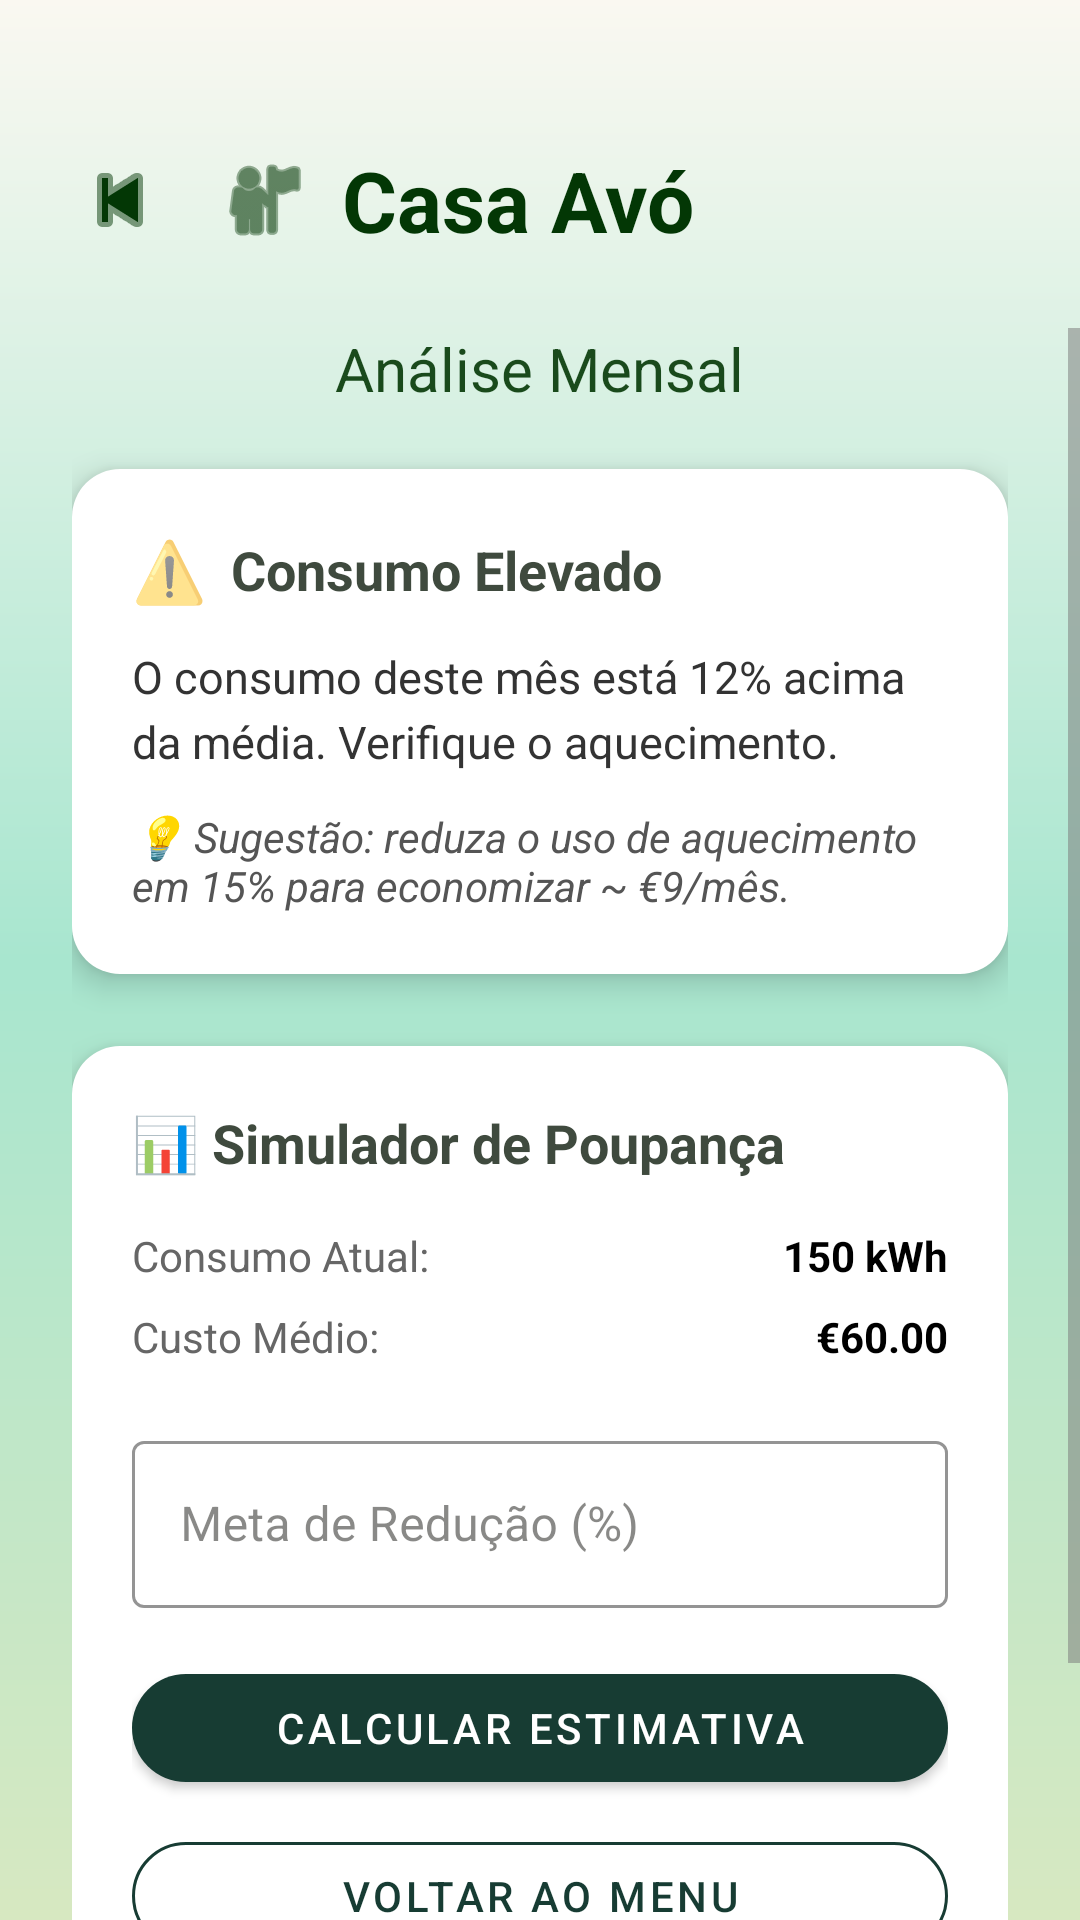

Reconstruct the res/layout file that produces this screen, plus the resources it refers to.
<!-- AndroidManifest.xml: application theme Theme.EcoTrack -->
<!-- res/layout/activity_estimativa_consumo.xml -->
<?xml version="1.0" encoding="utf-8"?>
<RelativeLayout xmlns:android="http://schemas.android.com/apk/res/android"
    xmlns:app="http://schemas.android.com/apk/res-auto"
    xmlns:tools="http://schemas.android.com/tools"
    android:layout_width="match_parent"
    android:layout_height="match_parent"
    android:background="@drawable/gradient_verde"
    tools:context=".EstimativaConsumo">

    <androidx.constraintlayout.widget.ConstraintLayout
        android:id="@+id/headerCasa"
        android:layout_width="match_parent"
        android:layout_height="wrap_content"
        android:paddingHorizontal="24dp"
        android:paddingTop="48dp"
        android:paddingBottom="24dp">

        <ImageView
            android:id="@+id/btnBackArrow"
            android:layout_width="32dp"
            android:layout_height="32dp"
            android:src="@android:drawable/ic_media_previous"
            app:tint="@color/green"
            android:contentDescription="Voltar"
            app:layout_constraintStart_toStartOf="parent"
            app:layout_constraintTop_toTopOf="@id/tvNomeCasaEstimativa"
            app:layout_constraintBottom_toBottomOf="@id/tvNomeCasaEstimativa" />

        <TextView
            android:id="@+id/tvLabelCategoria"
            android:layout_width="wrap_content"
            android:layout_height="wrap_content"
            android:text="ESTIMATIVA DE CONSUMO"
            android:textSize="12sp"
            android:textColor="#CCFFFFFF"
            android:letterSpacing="0.1"
            android:textStyle="bold"
            android:layout_marginBottom="4dp"
            android:layout_marginStart="16dp"
            app:layout_constraintStart_toEndOf="@id/btnBackArrow"
            app:layout_constraintBottom_toTopOf="@id/tvNomeCasaEstimativa" />

        <TextView
            android:id="@+id/tvNomeCasaEstimativa"
            android:layout_width="wrap_content"
            android:layout_height="wrap_content"
            android:text="Casa Avó"
            android:textSize="28sp"
            android:textStyle="bold"
            android:textColor="@color/green"
            android:layout_marginStart="16dp"
            android:drawablePadding="10dp"
            app:drawableStartCompat="@android:drawable/ic_menu_myplaces"
            app:drawableTint="@color/green"
            app:layout_constraintStart_toEndOf="@id/btnBackArrow"
            app:layout_constraintTop_toTopOf="parent" />



    </androidx.constraintlayout.widget.ConstraintLayout>

    <ScrollView
        android:layout_width="match_parent"
        android:layout_height="match_parent"
        android:layout_below="@+id/headerCasa"
        android:clipToPadding="false"
        android:paddingBottom="24dp">

        <LinearLayout
            android:layout_width="match_parent"
            android:layout_height="wrap_content"
            android:orientation="vertical"
            android:paddingHorizontal="24dp"
            android:gravity="center_horizontal">

            <TextView
                android:layout_width="wrap_content"
                android:layout_height="wrap_content"
                android:text="Análise Mensal"
                android:textColor="@color/green"
                android:textSize="20sp"
                android:alpha="0.9"
                android:layout_marginBottom="20dp"
                android:textAlignment="center" />

            <LinearLayout
                android:layout_width="match_parent"
                android:layout_height="wrap_content"
                android:orientation="vertical"
                android:padding="20dp"
                android:background="@drawable/rounded_white_box"
                android:layout_marginBottom="24dp"
                android:elevation="6dp">

                <LinearLayout
                    android:layout_width="match_parent"
                    android:layout_height="wrap_content"
                    android:orientation="horizontal"
                    android:gravity="center_vertical"
                    android:layout_marginBottom="12dp">

                    <TextView
                        android:layout_width="wrap_content"
                        android:layout_height="wrap_content"
                        android:text="⚠️"
                        android:textSize="20sp"
                        android:layout_marginEnd="8dp"/>

                    <TextView
                        android:layout_width="wrap_content"
                        android:layout_height="wrap_content"
                        android:text="Consumo Elevado"
                        android:textSize="18sp"
                        android:textStyle="bold"
                        android:textColor="@color/oliveText" />
                </LinearLayout>

                <TextView
                    android:id="@+id/tvAlerta"
                    android:layout_width="match_parent"
                    android:layout_height="wrap_content"
                    android:text="O consumo deste mês está 12% acima da média. Verifique o aquecimento."
                    android:textSize="15sp"
                    android:lineSpacingExtra="4dp"
                    android:textColor="#333333"
                    android:layout_marginBottom="12dp" />

                <TextView
                    android:id="@+id/tvSugestao"
                    android:layout_width="match_parent"
                    android:layout_height="wrap_content"
                    android:text="💡 Sugestão: reduza o uso de aquecimento em 15% para economizar ~ €9/mês."
                    android:textSize="14sp"
                    android:textStyle="italic"
                    android:textColor="#555555" />
            </LinearLayout>

            <LinearLayout
                android:layout_width="match_parent"
                android:layout_height="wrap_content"
                android:orientation="vertical"
                android:padding="20dp"
                android:background="@drawable/rounded_white_box"
                android:elevation="6dp">

                <TextView
                    android:layout_width="match_parent"
                    android:layout_height="wrap_content"
                    android:text="📊 Simulador de Poupança"
                    android:textSize="18sp"
                    android:textStyle="bold"
                    android:textColor="@color/oliveText"
                    android:layout_marginBottom="16dp" />

                <LinearLayout
                    android:layout_width="match_parent"
                    android:layout_height="wrap_content"
                    android:orientation="horizontal"
                    android:layout_marginBottom="8dp">

                    <TextView
                        android:layout_width="0dp"
                        android:layout_weight="1"
                        android:layout_height="wrap_content"
                        android:text="Consumo Atual:"
                        android:textColor="#666666"/>

                    <TextView
                        android:id="@+id/tvConsumoAtual"
                        android:layout_width="wrap_content"
                        android:layout_height="wrap_content"
                        android:text="150 kWh"
                        android:textStyle="bold"
                        android:textColor="#000000"/>
                </LinearLayout>

                <LinearLayout
                    android:layout_width="match_parent"
                    android:layout_height="wrap_content"
                    android:orientation="horizontal"
                    android:layout_marginBottom="20dp">

                    <TextView
                        android:layout_width="0dp"
                        android:layout_weight="1"
                        android:layout_height="wrap_content"
                        android:text="Custo Médio:"
                        android:textColor="#666666"/>

                    <TextView
                        android:id="@+id/tvCustoAtual"
                        android:layout_width="wrap_content"
                        android:layout_height="wrap_content"
                        android:text="€60.00"
                        android:textStyle="bold"
                        android:textColor="#000000"/>
                </LinearLayout>

                <com.google.android.material.textfield.TextInputLayout
                    style="@style/Widget.MaterialComponents.TextInputLayout.OutlinedBox"
                    android:layout_width="match_parent"
                    android:layout_height="wrap_content"
                    android:hint="Meta de Redução (%)"
                    android:layout_marginBottom="16dp"
                    app:boxStrokeColor="@color/green">

                    <com.google.android.material.textfield.TextInputEditText
                        android:id="@+id/etReducao"
                        android:layout_width="match_parent"
                        android:layout_height="wrap_content"
                        android:inputType="numberDecimal" />
                </com.google.android.material.textfield.TextInputLayout>

                <com.google.android.material.button.MaterialButton
                    android:id="@+id/btnCalcular"
                    android:layout_width="match_parent"
                    android:layout_height="wrap_content"
                    android:text="Calcular Estimativa"
                    android:textColor="#FFFFFF"
                    app:cornerRadius="20dp"
                    app:backgroundTint="@color/onMint"
                    android:layout_marginBottom="8dp" />

                <com.google.android.material.button.MaterialButton
                    android:id="@+id/btnVoltar"
                    style="@style/Widget.MaterialComponents.Button.OutlinedButton"
                    android:layout_width="match_parent"
                    android:layout_height="wrap_content"
                    android:text="Voltar ao Menu"
                    android:textColor="@color/onMint"
                    app:strokeColor="@color/onMint"
                    app:cornerRadius="20dp"
                    android:layout_marginBottom="16dp" />

                <TextView
                    android:id="@+id/tvResultado"
                    android:layout_width="match_parent"
                    android:layout_height="wrap_content"
                    android:text=""
                    android:gravity="center"
                    android:textColor="@color/oliveText"
                    android:textSize="16sp"
                    android:textStyle="bold" />
            </LinearLayout>
        </LinearLayout>
    </ScrollView>
</RelativeLayout>
<!-- resources referenced by this layout -->
<resources>
  <color name="green">#033705</color>
  <color name="oliveText">#3F4A3E</color>
  <color name="onMint">#173C33</color>
  <!-- drawable gradient_verde (drawable) -->
  <shape xmlns:android="http://schemas.android.com/apk/res/android">
      <gradient
          android:startColor="@color/pastel_lightgreen"
          android:centerColor="@color/mint_start"
          android:endColor="@color/pastel_whitewarm"
          android:angle="90" />
  
      <corners android:radius="0dp" />
  </shape>
  <!-- drawable rounded_white_box (drawable) -->
  <shape xmlns:android="http://schemas.android.com/apk/res/android" android:shape="rectangle">
      <solid android:color="#FFFFFF"/>
      <corners android:radius="16dp"/>
      <padding android:left="12dp" android:top="12dp" android:right="12dp" android:bottom="12dp"/>
  </shape>
  <style name="Theme.EcoTrack" parent="Theme.MaterialComponents.Light.NoActionBar">
          
          <item name="colorPrimary">@color/colorPrimary</item>
          <item name="colorOnPrimary">@color/colorOnPrimary</item>
          <item name="colorSecondary">@color/colorSecondary</item>
          <item name="colorOnSecondary">@color/colorOnSecondary</item>
  
          
          <item name="colorOnBackground">@color/background_beige</item>
          <item name="colorSurface">@color/colorSurface</item>
          <item name="colorOnSurface">@color/colorOnSurface</item>
          <item name="android:windowBackground">@color/background_beige</item>
  
          
          <item name="colorPrimaryContainer">@color/colorPrimaryContainer</item>
          <item name="colorOnPrimaryContainer">@color/colorOnPrimaryContainer</item>
          <item name="colorSecondaryContainer">@color/colorSecondaryContainer</item>
          <item name="colorOnSecondaryContainer">@color/colorOnSecondaryContainer</item>
  
          
          <item name="colorError">@color/colorError</item>
          <item name="colorOnError">@color/colorOnError</item>
          <item name="colorErrorContainer">@color/colorErrorContainer</item>
          <item name="colorOnErrorContainer">@color/colorOnErrorContainer</item>
  
          
          <item name="colorOutline">@color/colorOutline</item>
  
          
          <item name="android:textColorPrimary">@color/text_primary</item>
          <item name="android:textColorSecondary">@color/text_secondary</item>
  
          
          <item name="android:statusBarColor">@color/colorPrimary</item>
          <item name="android:navigationBarColor">@color/background_beige</item>
      </style>
  <color name="pastel_lightgreen">#D7E8C1</color>
  <color name="mint_start">#A8E6CF</color>
  <color name="pastel_whitewarm">#FAF8F1</color>
  <color name="colorPrimary">#2E7D5B</color>
  <color name="colorOnPrimary">#FFFFFF</color>
  <color name="colorSecondary">#52644F</color>
  <color name="colorOnSecondary">#FFFFFF</color>
  <color name="background_beige">#FFFDF8</color>
  <color name="colorSurface">#FAF7F2</color>
  <color name="colorOnSurface">#3B3A37</color>
  <color name="colorPrimaryContainer">#BFE3CF</color>
  <color name="colorOnPrimaryContainer">#1A3B2C</color>
  <color name="colorSecondaryContainer">#D5E8D7</color>
  <color name="colorOnSecondaryContainer">#1F352F</color>
  <color name="colorError">#B3261E</color>
  <color name="colorOnError">#FFFFFF</color>
  <color name="colorErrorContainer">#F9DEDC</color>
  <color name="colorOnErrorContainer">#410E0B</color>
  <color name="colorOutline">#D8D2C8</color>
  <color name="text_primary">#2E2E2E</color>
  <color name="text_secondary">#7A7A7A</color>
</resources>
